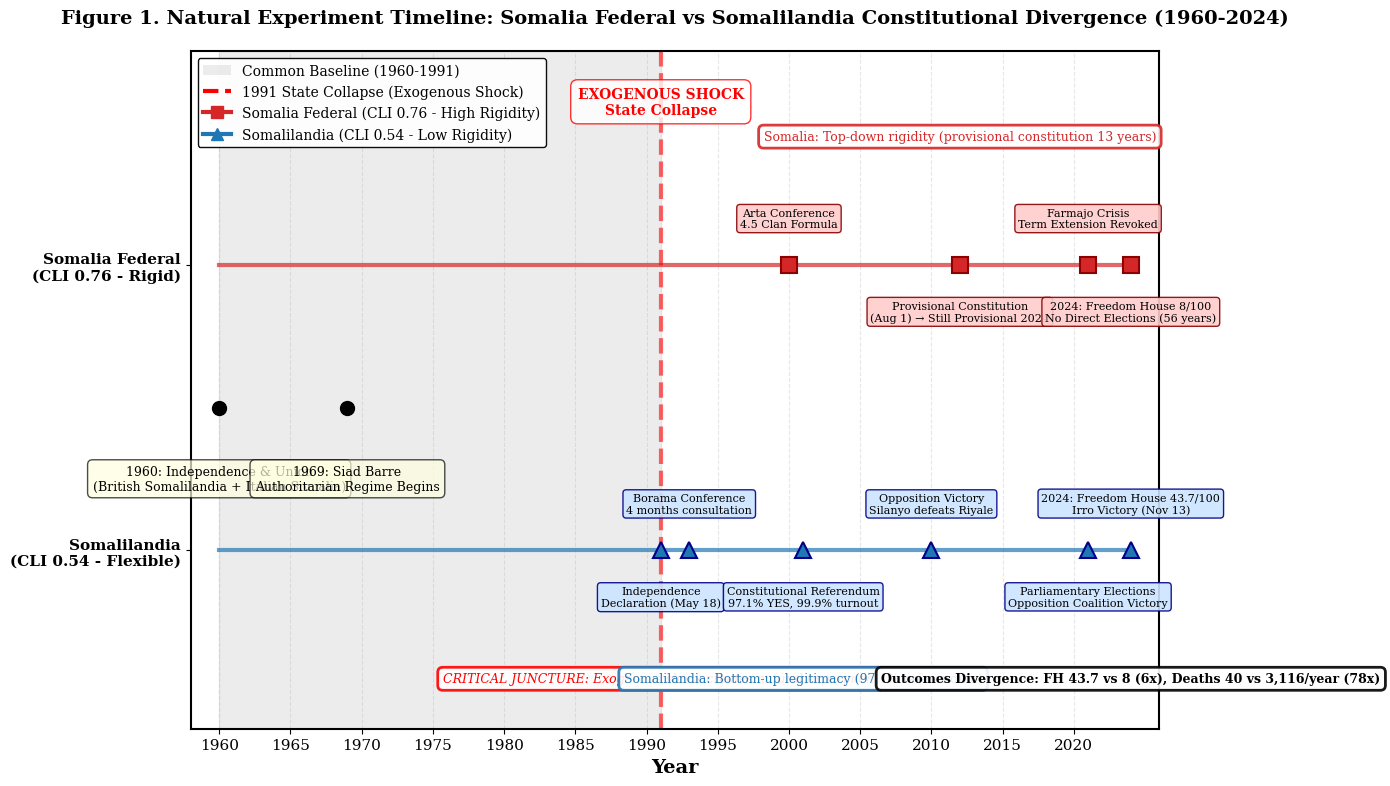

Python code for this plot: (Note: this script raises an exception after producing the figure.)
#!/usr/bin/env python3
"""
Figure 1: Natural Experiment Timeline (1960-2024)
Somalia Federal vs Somalilandia Constitutional Divergence

Author: Adrian Lerer
Date: November 21, 2025
"""

import matplotlib.pyplot as plt
import matplotlib.patches as mpatches
from matplotlib.patches import Rectangle
import numpy as np

# Set publication-quality parameters
plt.rcParams['figure.figsize'] = (14, 8)
plt.rcParams['font.size'] = 11
plt.rcParams['font.family'] = 'serif'
plt.rcParams['axes.linewidth'] = 1.5

# Create figure and axis
fig, ax = plt.subplots()

# Define timeline parameters
years = np.arange(1960, 2025, 5)
somalia_y = 0.7  # Somalia Federal track
somalilandia_y = 0.3  # Somalilandia track

# Background shading: Common baseline (1960-1991)
ax.axvspan(1960, 1991, alpha=0.15, color='gray', label='Common Baseline (1960-1991)')

# Main timeline
ax.plot([1960, 2024], [somalia_y, somalia_y], 'o-', color='#d62728', linewidth=3, 
        markersize=0, label='Somalia Federal (CLI 0.76)', alpha=0.7)
ax.plot([1960, 2024], [somalilandia_y, somalilandia_y], 'o-', color='#1f77b4', linewidth=3,
        markersize=0, label='Somalilandia (CLI 0.54)', alpha=0.7)

# Exogenous shock: 1991 state collapse
ax.axvline(x=1991, color='red', linewidth=3, linestyle='--', alpha=0.6, label='1991 State Collapse')
ax.text(1991, 0.95, 'EXOGENOUS SHOCK\nState Collapse', ha='center', va='top', 
        fontsize=10, fontweight='bold', color='red',
        bbox=dict(boxstyle='round,pad=0.5', facecolor='white', edgecolor='red', alpha=0.8))

# ===== COMMON BASELINE EVENTS (1960-1991) =====
common_events = [
    (1960, 0.5, '1960: Independence & Union\n(British Somalilandia + Italian Somalia)', 'black'),
    (1969, 0.5, '1969: Siad Barre\nAuthoritarian Regime Begins', 'black'),
]

for year, y_pos, text, color in common_events:
    ax.plot(year, y_pos, 'o', markersize=10, color=color, zorder=5)
    ax.text(year, y_pos - 0.08, text, ha='center', va='top', fontsize=9, 
            bbox=dict(boxstyle='round,pad=0.4', facecolor='lightyellow', edgecolor='black', alpha=0.7))

# ===== SOMALIA FEDERAL EVENTS (1991-2024) =====
somalia_events = [
    (2000, somalia_y, 'Arta Conference\n4.5 Clan Formula', '#d62728', 'top'),
    (2012, somalia_y, 'Provisional Constitution\n(Aug 1) → Still Provisional 2024', '#d62728', 'bottom'),
    (2021, somalia_y, 'Farmajo Crisis\nTerm Extension Revoked', '#d62728', 'top'),
    (2024, somalia_y, '2024: Freedom House 8/100\nNo Direct Elections (56 years)', '#d62728', 'bottom'),
]

for year, y_pos, text, color, valign in somalia_events:
    ax.plot(year, y_pos, 's', markersize=12, color=color, zorder=5, markeredgecolor='darkred', markeredgewidth=1.5)
    if valign == 'top':
        ax.text(year, y_pos + 0.05, text, ha='center', va='bottom', fontsize=8,
                bbox=dict(boxstyle='round,pad=0.3', facecolor='#ffcccc', edgecolor='darkred', alpha=0.9))
    else:
        ax.text(year, y_pos - 0.05, text, ha='center', va='top', fontsize=8,
                bbox=dict(boxstyle='round,pad=0.3', facecolor='#ffcccc', edgecolor='darkred', alpha=0.9))

# ===== SOMALILANDIA EVENTS (1991-2024) =====
somalilandia_events = [
    (1991, somalilandia_y, 'Independence\nDeclaration (May 18)', '#1f77b4', 'bottom'),
    (1993, somalilandia_y, 'Borama Conference\n4 months consultation', '#1f77b4', 'top'),
    (2001, somalilandia_y, 'Constitutional Referendum\n97.1% YES, 99.9% turnout', '#1f77b4', 'bottom'),
    (2010, somalilandia_y, 'Opposition Victory\nSilanyo defeats Riyale', '#1f77b4', 'top'),
    (2021, somalilandia_y, 'Parliamentary Elections\nOpposition Coalition Victory', '#1f77b4', 'bottom'),
    (2024, somalilandia_y, '2024: Freedom House 43.7/100\nIrro Victory (Nov 13)', '#1f77b4', 'top'),
]

for year, y_pos, text, color, valign in somalilandia_events:
    ax.plot(year, y_pos, '^', markersize=12, color=color, zorder=5, markeredgecolor='darkblue', markeredgewidth=1.5)
    if valign == 'top':
        ax.text(year, y_pos + 0.05, text, ha='center', va='bottom', fontsize=8,
                bbox=dict(boxstyle='round,pad=0.3', facecolor='#cce5ff', edgecolor='darkblue', alpha=0.9))
    else:
        ax.text(year, y_pos - 0.05, text, ha='center', va='top', fontsize=8,
                bbox=dict(boxstyle='round,pad=0.3', facecolor='#cce5ff', edgecolor='darkblue', alpha=0.9))

# ===== KEY ANNOTATIONS =====
annotations = [
    (1991, 0.12, 'CRITICAL JUNCTURE: Exogenous shock creates natural experiment', 'red', 'italic'),
    (2001, 0.12, 'Somalilandia: Bottom-up legitimacy (97.1% referendum)', '#1f77b4', 'normal'),
    (2012, 0.88, 'Somalia: Top-down rigidity (provisional constitution 13 years)', '#d62728', 'normal'),
    (2024, 0.12, 'Outcomes Divergence: FH 43.7 vs 8 (6x), Deaths 40 vs 3,116/year (78x)', 'black', 'bold'),
]

for year, y_pos, text, color, style in annotations:
    ax.text(year, y_pos, text, ha='center', va='center', fontsize=9, 
            color=color, fontstyle=style if style != 'bold' else 'normal',
            fontweight='bold' if style == 'bold' else 'normal',
            bbox=dict(boxstyle='round,pad=0.4', facecolor='white', edgecolor=color, alpha=0.9, linewidth=2))

# Formatting
ax.set_xlim(1958, 2026)
ax.set_ylim(0.05, 1.0)
ax.set_xlabel('Year', fontsize=14, fontweight='bold')
ax.set_ylabel('')
ax.set_yticks([somalilandia_y, somalia_y])
ax.set_yticklabels(['Somalilandia\n(CLI 0.54 - Flexible)', 'Somalia Federal\n(CLI 0.76 - Rigid)'], fontsize=11, fontweight='bold')
ax.set_xticks(years)
ax.grid(True, alpha=0.3, linestyle='--', axis='x')

# Title
ax.set_title('Figure 1. Natural Experiment Timeline: Somalia Federal vs Somalilandia Constitutional Divergence (1960-2024)',
             fontsize=14, fontweight='bold', pad=20)

# Legend
legend_elements = [
    mpatches.Patch(facecolor='gray', alpha=0.15, label='Common Baseline (1960-1991)'),
    plt.Line2D([0], [0], color='red', linewidth=3, linestyle='--', label='1991 State Collapse (Exogenous Shock)'),
    plt.Line2D([0], [0], color='#d62728', linewidth=3, marker='s', markersize=8, label='Somalia Federal (CLI 0.76 - High Rigidity)'),
    plt.Line2D([0], [0], color='#1f77b4', linewidth=3, marker='^', markersize=8, label='Somalilandia (CLI 0.54 - Low Rigidity)'),
]
ax.legend(handles=legend_elements, loc='upper left', fontsize=10, framealpha=0.95, edgecolor='black')

# Tight layout
plt.tight_layout()

# Save figure
output_dir = '/home/<user>/webapp/papers/drafts/somalia_somalilandia_ept/figures'
import os
os.makedirs(output_dir, exist_ok=True)

# Save as high-resolution PDF (vector format)
plt.savefig(f'{output_dir}/figure1_timeline.pdf', dpi=300, bbox_inches='tight')
print(f"✅ Saved: {output_dir}/figure1_timeline.pdf (vector PDF)")

# Save as high-resolution PNG (raster format)
plt.savefig(f'{output_dir}/figure1_timeline.png', dpi=300, bbox_inches='tight')
print(f"✅ Saved: {output_dir}/figure1_timeline.png (300 DPI)")

# Show plot
plt.show()

print("\n" + "="*80)
print("FIGURE 1 CAPTION:")
print("="*80)
print("""
Figure 1. Natural Experiment Timeline: Somalia Federal vs Somalilandia Constitutional 
Divergence (1960-2024)

The 1991 state collapse created an exogenous shock enabling divergent constitutional paths 
despite common baseline (1960-1991 Barre regime). Somalia Federal adopted rigid top-down 
institutions (CLI 0.76): 4.5 clan formula (2000-present, 0 amendments), provisional 
constitution (2012-present, 13 years without finalization), no direct elections (1969-2024). 
Somalilandia pursued flexible bottom-up constitutionalism (CLI 0.54): Borama/Hargeisa 
conferences (1993-1997), referendum legitimacy (2001, 97.1% approval, 99.9% turnout), 
direct elections (2003-2024), peaceful opposition victories (2010, 2021, 2024). By 2024, 
outcomes diverged: Somalilandia Freedom House score 6x higher (43.7 vs 8), conflict deaths 
78x lower (~40 vs ~3,116 annually), demonstrating CLI correlation with governance quality.

Sources: Lewis (2002); Bradbury (2008); Federal Republic of Somalia (2012); Republic of 
Somalilandia (2001); Freedom House (2024); UCDP/ACLED (2015-2024); author compilation.
""")
print("="*80)
